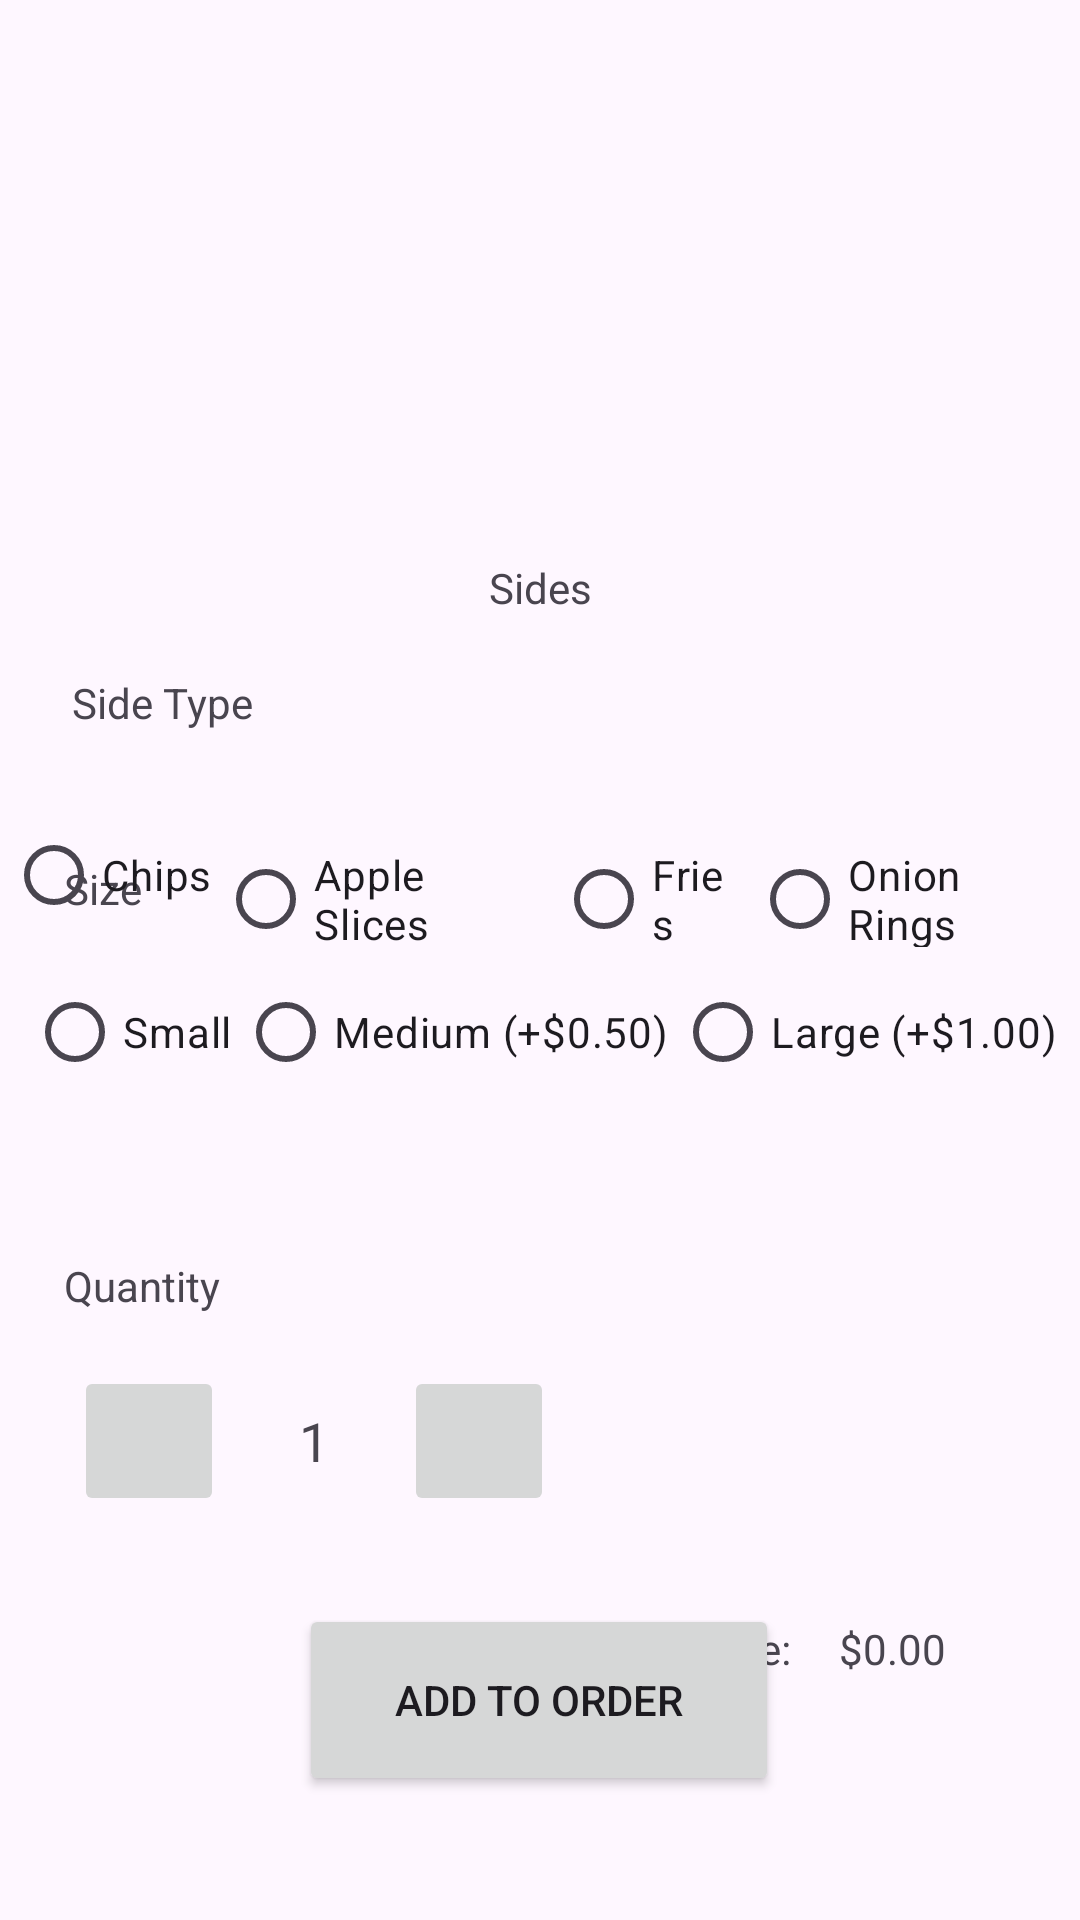

Reconstruct the res/layout file that produces this screen, plus the resources it refers to.
<!-- AndroidManifest.xml: application theme Theme.SoftwareMethProject5 -->
<!-- res/layout/side_view.xml -->
<?xml version="1.0" encoding="utf-8"?>
<androidx.constraintlayout.widget.ConstraintLayout xmlns:android="http://schemas.android.com/apk/res/android"
    xmlns:app="http://schemas.android.com/apk/res-auto"
    xmlns:tools="http://schemas.android.com/tools"
    android:id="@+id/sideView"
    android:layout_width="match_parent"
    android:layout_height="match_parent">

    <ImageView
        android:id="@+id/imageView4"
        android:layout_width="125dp"
        android:layout_height="125dp"
        android:layout_marginTop="40dp"
        android:contentDescription="@string/sides"
        app:layout_constraintEnd_toEndOf="parent"
        app:layout_constraintStart_toStartOf="parent"
        app:layout_constraintTop_toTopOf="parent"
        app:srcCompat="@drawable/sidespic" />

    <TextView
        android:id="@+id/textView11"
        android:layout_width="wrap_content"
        android:layout_height="wrap_content"
        android:layout_marginTop="20dp"
        android:text="@string/sides"
        app:layout_constraintBottom_toBottomOf="parent"
        app:layout_constraintEnd_toEndOf="parent"
        app:layout_constraintStart_toStartOf="parent"
        app:layout_constraintTop_toBottomOf="@+id/imageView4"
        app:layout_constraintVertical_bias="0.003" />

    <TextView
        android:id="@+id/textView12"
        android:layout_width="wrap_content"
        android:layout_height="wrap_content"
        android:text="@string/size"
        app:layout_constraintBottom_toTopOf="@+id/sizeRadioGroup"
        app:layout_constraintEnd_toEndOf="parent"
        app:layout_constraintHorizontal_bias="0.064"
        app:layout_constraintStart_toStartOf="parent"
        app:layout_constraintTop_toTopOf="parent"
        app:layout_constraintVertical_bias="0.959" />

    <RadioGroup
        android:id="@+id/sizeRadioGroup"
        android:layout_width="wrap_content"
        android:layout_height="wrap_content"
        android:layout_marginBottom="272dp"
        android:orientation="horizontal"
        app:layout_constraintBottom_toBottomOf="parent"
        app:layout_constraintEnd_toEndOf="parent"
        app:layout_constraintHorizontal_bias="0.492"
        app:layout_constraintStart_toStartOf="parent">

        <RadioButton
            android:id="@+id/sizeSmallRadioButton"
            android:layout_width="wrap_content"
            android:layout_height="wrap_content"
            android:layout_marginStart="2dp"
            android:layout_marginTop="2dp"
            android:text="@string/sideSmall" />

        <RadioButton
            android:id="@+id/sizeMediumRadioButton"
            android:layout_width="wrap_content"
            android:layout_height="wrap_content"
            android:layout_marginStart="2dp"
            android:layout_marginTop="2dp"
            android:text="@string/sideMedium" />

        <RadioButton
            android:id="@+id/sizeLargeRadioButton"
            android:layout_width="wrap_content"
            android:layout_height="wrap_content"
            android:layout_marginStart="2dp"
            android:layout_marginTop="2dp"
            android:text="@string/sideLarge" />
    </RadioGroup>

    <RadioGroup
        android:id="@+id/sideTypeRadioGroup"
        android:layout_width="wrap_content"
        android:layout_height="wrap_content"
        android:orientation="horizontal"
        app:layout_constraintBottom_toBottomOf="parent"
        app:layout_constraintEnd_toEndOf="parent"
        app:layout_constraintStart_toStartOf="parent"
        app:layout_constraintTop_toTopOf="parent"
        app:layout_constraintVertical_bias="0.45">

        <RadioButton
            android:id="@+id/radioButton2"
            android:layout_width="match_parent"
            android:layout_height="wrap_content"
            android:layout_marginStart="2dp"
            android:layout_marginTop="2dp"
            android:text="@string/sideChips" />

        <RadioButton
            android:id="@+id/radioButton5"
            android:layout_width="match_parent"
            android:layout_height="wrap_content"
            android:layout_marginStart="2dp"
            android:layout_marginTop="2dp"
            android:layout_weight="1"
            android:text="@string/sideAppleSlices" />

        <RadioButton
            android:id="@+id/radioButton3"
            android:layout_width="match_parent"
            android:layout_height="wrap_content"
            android:layout_marginStart="2dp"
            android:layout_marginTop="2dp"
            android:layout_weight="1"
            android:text="@string/sideFries" />

        <RadioButton
            android:id="@+id/radioButton4"
            android:layout_width="match_parent"
            android:layout_height="wrap_content"
            android:layout_marginStart="2dp"
            android:layout_marginTop="2dp"
            android:layout_weight="1"
            android:text="@string/sideOnionRings" />
    </RadioGroup>

    <TextView
        android:id="@+id/textView13"
        android:layout_width="wrap_content"
        android:layout_height="wrap_content"
        android:text="@string/sideType"
        app:layout_constraintBottom_toTopOf="@+id/sideTypeRadioGroup"
        app:layout_constraintEnd_toEndOf="parent"
        app:layout_constraintHorizontal_bias="0.08"
        app:layout_constraintStart_toStartOf="parent"
        app:layout_constraintTop_toTopOf="parent"
        app:layout_constraintVertical_bias="0.911" />

    <TextView
        android:id="@+id/textView10"
        android:layout_width="wrap_content"
        android:layout_height="wrap_content"
        android:text="@string/quantity"
        app:layout_constraintBottom_toTopOf="@+id/linearLayout2"
        app:layout_constraintEnd_toEndOf="parent"
        app:layout_constraintHorizontal_bias="0.069"
        app:layout_constraintStart_toStartOf="parent"
        app:layout_constraintTop_toTopOf="parent"
        app:layout_constraintVertical_bias="0.96" />

    <LinearLayout
        android:id="@+id/linearLayout2"
        android:layout_width="wrap_content"
        android:layout_height="wrap_content"
        android:orientation="horizontal"
        app:layout_constraintBottom_toBottomOf="parent"
        app:layout_constraintEnd_toEndOf="parent"
        app:layout_constraintHorizontal_bias="0.123"
        app:layout_constraintStart_toStartOf="parent"
        app:layout_constraintTop_toTopOf="parent"
        app:layout_constraintVertical_bias="0.772">

        <ImageButton
            android:id="@+id/plusImageButton"
            android:layout_width="50dp"
            android:layout_height="50dp"
            android:contentDescription="@string/plus"
            android:scaleType="fitCenter"
            app:srcCompat="@drawable/greenplus" />

        <TextView
            android:id="@+id/quantityValueTV"
            android:layout_width="60dp"
            android:layout_height="match_parent"
            android:gravity="center"
            android:text="@string/staringOne"
            android:textSize="18sp" />

        <ImageButton
            android:id="@+id/minusImageButton"
            android:layout_width="50dp"
            android:layout_height="50dp"
            android:contentDescription="@string/minus"
            android:scaleType="fitCenter"
            app:srcCompat="@drawable/redminus" />

    </LinearLayout>

    <Button
        android:id="@+id/addToOrderButton"
        android:layout_width="160dp"
        android:layout_height="64dp"
        android:text="@string/addToOrder"
        app:layout_constraintBottom_toBottomOf="parent"
        app:layout_constraintEnd_toEndOf="parent"
        app:layout_constraintHorizontal_bias="0.498"
        app:layout_constraintStart_toStartOf="parent"
        app:layout_constraintTop_toTopOf="parent"
        app:layout_constraintVertical_bias="0.928" />

    <LinearLayout
        android:layout_width="wrap_content"
        android:layout_height="wrap_content"
        android:layout_marginTop="540dp"
        android:orientation="horizontal"
        app:layout_constraintEnd_toEndOf="parent"
        app:layout_constraintHorizontal_bias="0.815"
        app:layout_constraintStart_toStartOf="parent"
        app:layout_constraintTop_toTopOf="parent">

        <TextView
            android:id="@+id/textView1"
            android:layout_width="wrap_content"
            android:layout_height="wrap_content"
            android:text="@string/itemPriceTag" />

        <TextView
            android:id="@+id/salesTaxHolderTV"
            android:layout_width="wrap_content"
            android:layout_height="wrap_content"
            android:layout_marginStart="16dp"
            android:text="@string/startingPrice" />
    </LinearLayout>
</androidx.constraintlayout.widget.ConstraintLayout>
<!-- resources referenced by this layout -->
<resources>
  <string name="addToOrder">Add to Order</string>
  <string name="itemPriceTag">Item Price:</string>
  <string name="minus">Minus</string>
  <string name="plus">Plus</string>
  <string name="quantity">Quantity</string>
  <string name="sideAppleSlices">Apple Slices</string>
  <string name="sideChips">Chips</string>
  <string name="sideFries">Fries</string>
  <string name="sideLarge">Large (+$1.00)</string>
  <string name="sideMedium">Medium (+$0.50)</string>
  <string name="sideOnionRings">Onion Rings</string>
  <string name="sideSmall">Small</string>
  <string name="sideType">Side Type</string>
  <string name="sides">Sides</string>
  <string name="size">Size</string>
  <string name="staringOne">1</string>
  <string name="startingPrice">$0.00</string>
  <style name="Theme.SoftwareMethProject5" parent="Base.Theme.SoftwareMethProject5" />
  <style name="Base.Theme.SoftwareMethProject5" parent="Theme.Material3.DayNight.NoActionBar">
          
          
      </style>
</resources>
